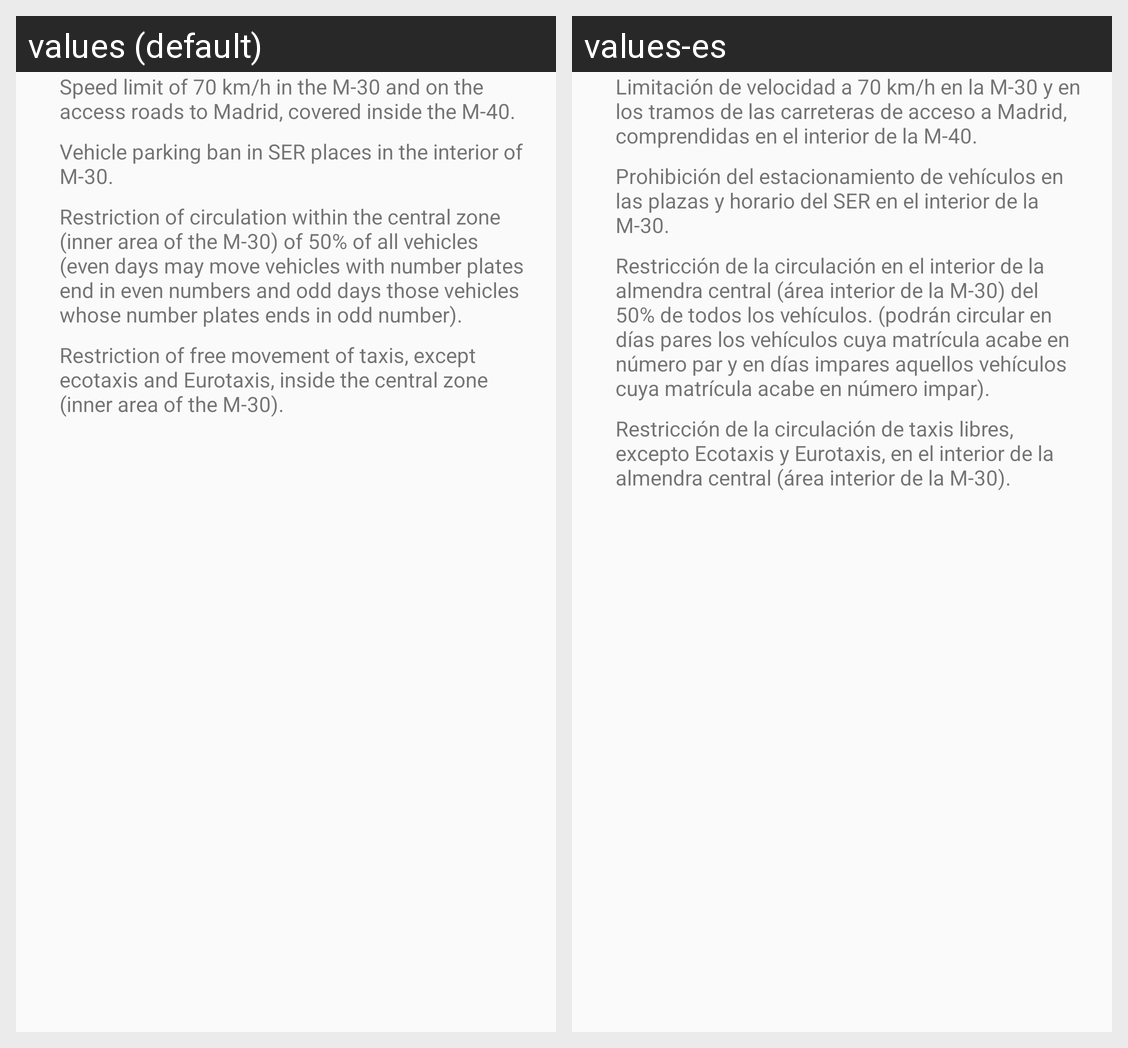

Here is an Android app screen in its default locale and in the app's own translations. Write out the translated-string differences for the strings that appear on this screen.
Android screen res/layout/include_alert_3.xml rendered under 2 locales, left to right: values (default), values-es. Device: Nexus 5 (rendered at 1080×1920; each locale shown at half size, 540×960, under a caption strip naming it); theme AppTheme.
Strings drawn on this screen, with the default value and each locale's value (text and hints the layout hard-codes, and strings that could not be matched under every locale, appear in the picture but are not listed):

speed_limitation
  values: Speed limit of 70 km/h in the M-30 and on the access roads to Madrid, covered inside the M-40.
  values-es: Limitación de velocidad a 70 km/h en la M-30 y en los tramos de las carreteras de acceso a Madrid, comprendidas en el interior de la M-40.

parking_limitation
  values: Vehicle parking ban in SER places in the interior of M-30.
  values-es: Prohibición del estacionamiento de vehículos en las plazas y horario del SER en el interior de la M-30.

circulation_limitation
  values: Restriction of circulation within the central zone (inner area of the M-30) of 50% of all vehicles (even days may move vehicles with number plates end in even numbers and odd days those vehicles whose number plates ends in odd number).
  values-es: Restricción de la circulación en el interior de la almendra central (área interior de la M-30) del 50% de todos los vehículos. (podrán circular en días pares los vehículos cuya matrícula acabe en número par y en días impares aquellos vehículos cuya matrícula acabe en número impar).

taxi_restriction
  values: Restriction of free movement of taxis, except ecotaxis and Eurotaxis, inside the central zone (inner area of the M-30).
  values-es: Restricción de la circulación de taxis libres, excepto Ecotaxis y Eurotaxis, en el interior de la almendra central (área interior de la M-30).
